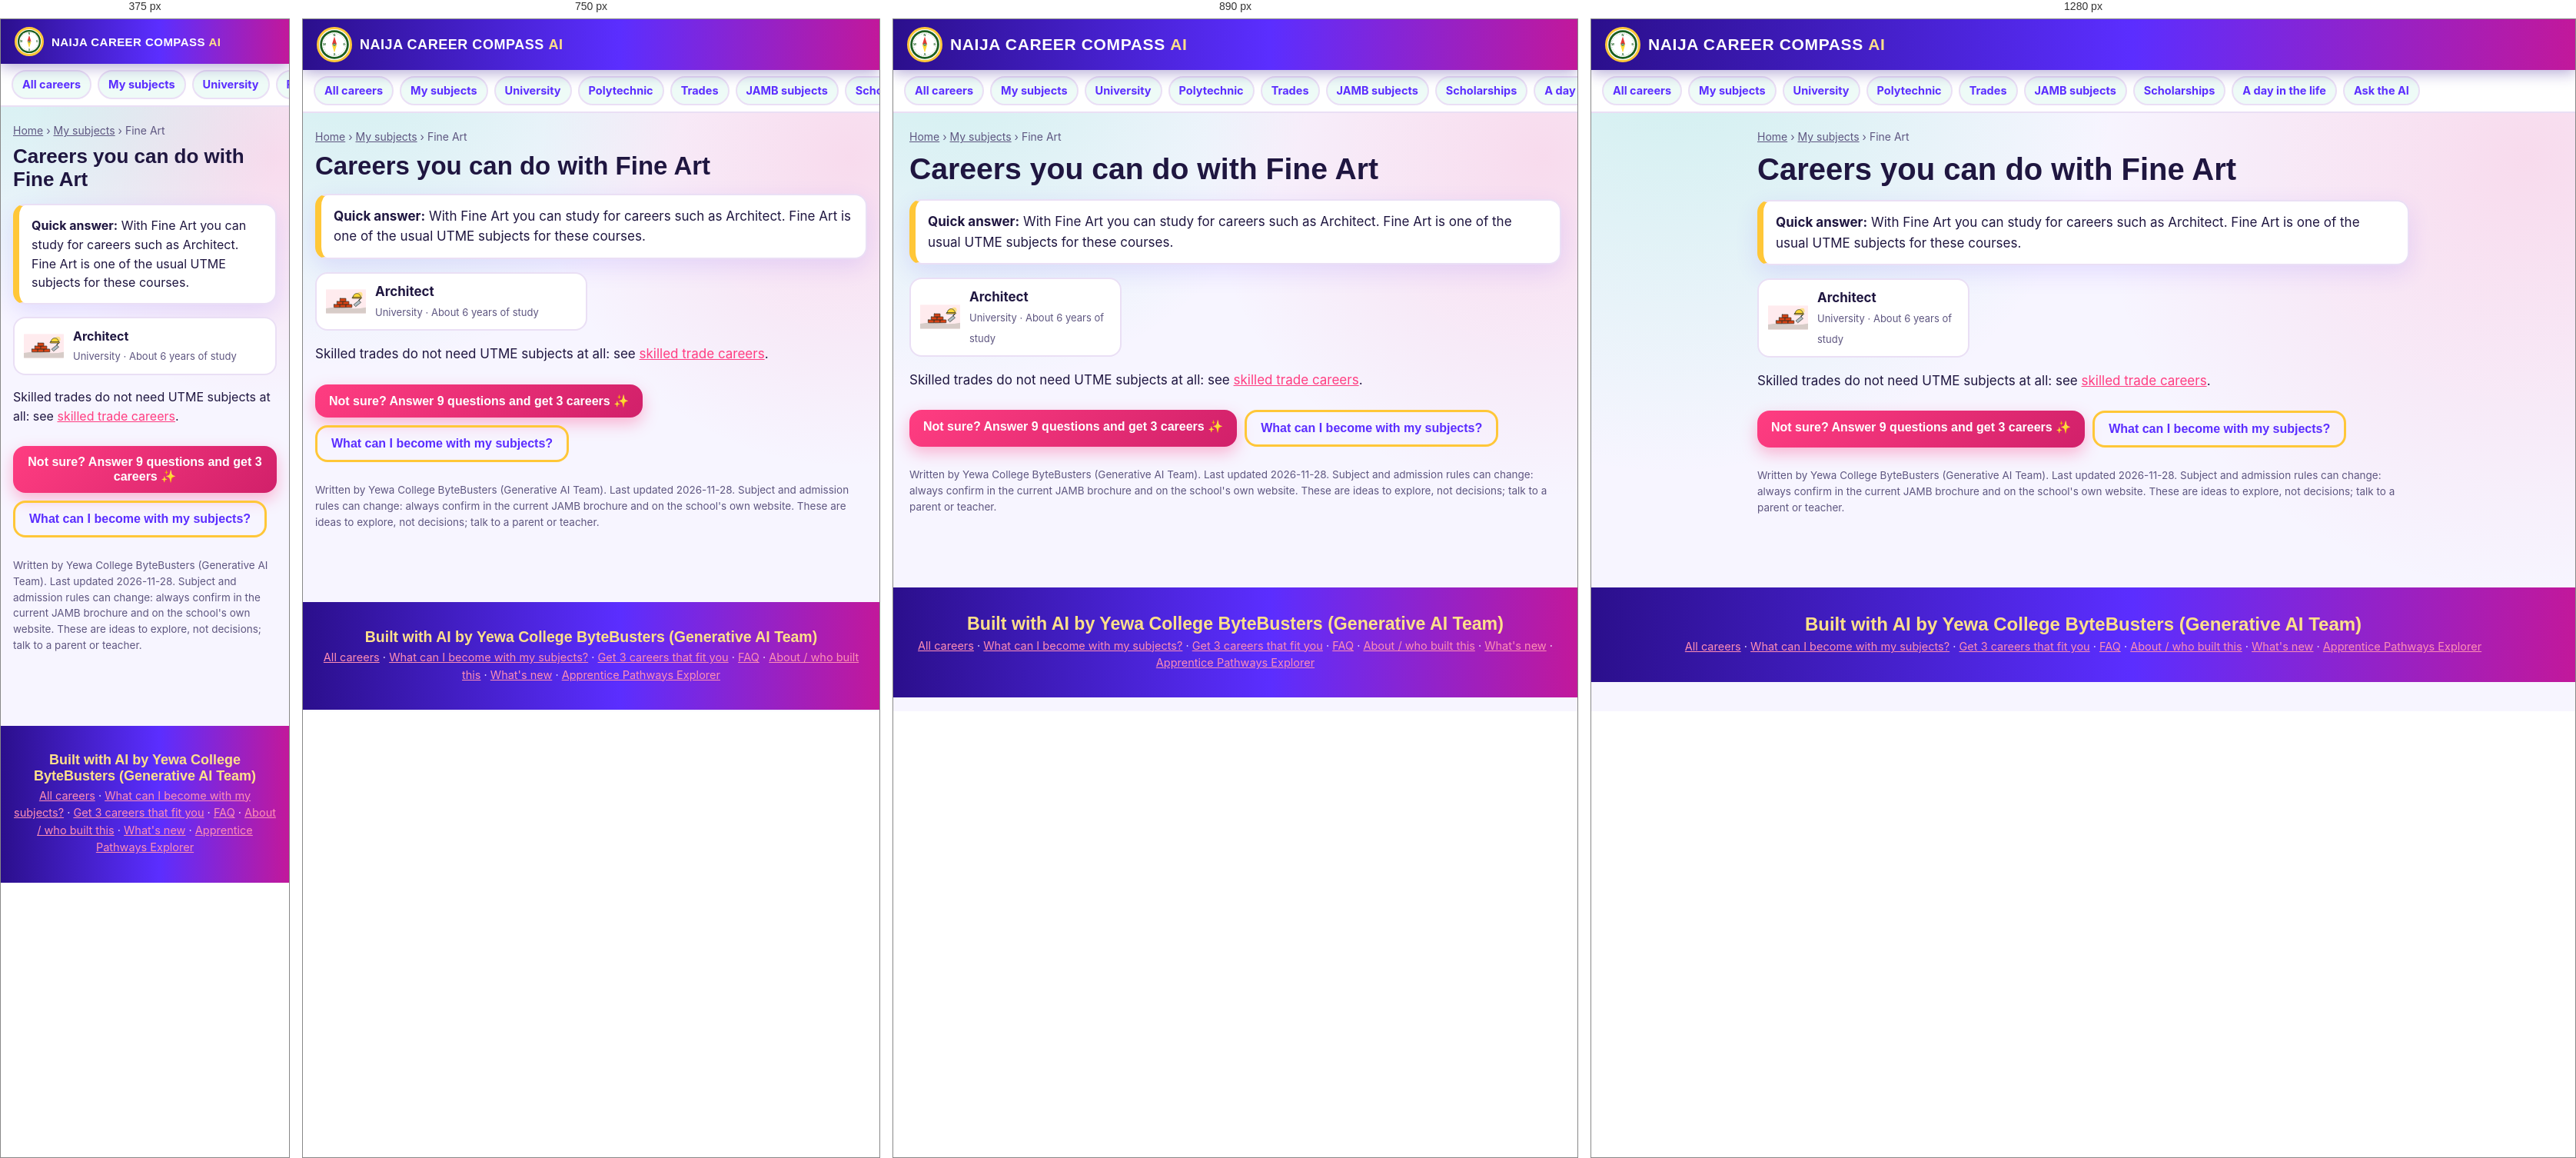
Rendered at 375 px, 750 px, 890 px and 1280 px, left to right.

<!-- file: index.html -->
<!doctype html>
<html lang="en-NG">
<head>
<meta charset="utf-8">
<meta name="viewport" content="width=device-width, initial-scale=1">
<title>Careers you can do with Fine Art in Nigeria</title>
<meta name="description" content="With Fine Art you can study for careers such as Architect. Fine Art is one of the usual UTME subjects for these courses.">
<link rel="canonical" href="https://naija-career-compass-ai.vercel.app/subjects/fine-art/">
<meta name="google-site-verification" content="gRx6rQOAdy83jB7Xta6qp0gE61CorO4qy7RzTVvn-WY">
<meta name="robots" content="index, follow, max-snippet:-1, max-image-preview:large">
<meta property="og:type" content="article">
<meta property="og:site_name" content="Naija Career Compass AI">
<meta property="og:title" content="Careers you can do with Fine Art in Nigeria">
<meta property="og:description" content="With Fine Art you can study for careers such as Architect. Fine Art is one of the usual UTME subjects for these courses.">
<meta property="og:url" content="https://naija-career-compass-ai.vercel.app/subjects/fine-art/">
<meta property="og:image" content="https://naija-career-compass-ai.vercel.app/images/og-image.png">
<meta name="twitter:card" content="summary_large_image">
<meta name="twitter:title" content="Careers you can do with Fine Art in Nigeria">
<meta name="twitter:description" content="With Fine Art you can study for careers such as Architect. Fine Art is one of the usual UTME subjects for these courses.">
<meta name="twitter:image" content="https://naija-career-compass-ai.vercel.app/images/og-image.png">
<meta name="theme-color" content="#2A1B6E">
<link rel="icon" href="/images/logo.svg">
<link rel="preconnect" href="https://fonts.googleapis.com">
<link href="https://fonts.googleapis.com/css2?family=Poppins:wght@600;700;800;900&family=Inter:wght@400;600;700&display=swap" rel="stylesheet">
<link rel="stylesheet" href="/style.css">
<script>try { var t = localStorage.getItem("cc-theme"); if (t) document.documentElement.dataset.theme = t; } catch (e) {}</script>
<script type="application/ld+json">{"@context":"https://schema.org","@graph":[{"@type":"EducationalOrganization","@id":"https://naija-career-compass-ai.vercel.app/#org","name":"Yewa College ByteBusters (Generative AI Team)","url":"https://naija-career-compass-ai.vercel.app/"},{"@type":"BreadcrumbList","itemListElement":[{"@type":"ListItem","position":1,"name":"Home","item":"https://naija-career-compass-ai.vercel.app/"},{"@type":"ListItem","position":2,"name":"My subjects","item":"https://naija-career-compass-ai.vercel.app/subjects/"},{"@type":"ListItem","position":3,"name":"Fine Art","item":"https://naija-career-compass-ai.vercel.app/subjects/fine-art/"}]},{"@type":"FAQPage","mainEntity":[{"@type":"Question","name":"What can I become if I am good at Fine Art?","acceptedAnswer":{"@type":"Answer","text":"With Fine Art you can study for careers such as Architect. Fine Art is one of the usual UTME subjects for these courses."}}]}]}</script>
</head>
<body>
<header class="bar"><a class="brand" href="/"><img src="/images/logo.svg" alt="" width="46" height="46"><span>NAIJA CAREER COMPASS <b>AI</b></span></a></header>
<nav class="gnav" aria-label="Main"><a href="/careers/">All careers</a><a href="/subjects/">My subjects</a><a href="/careers/university/">University</a><a href="/careers/polytechnic-and-college/">Polytechnic</a><a href="/careers/skilled-trades/">Trades</a><a href="/jamb-subjects/">JAMB subjects</a><a href="/scholarships/">Scholarships</a><a href="/day-in-the-life/">A day in the life</a><a href="/#start">Ask the AI</a></nav>
<main class="guide">
  <nav class="crumbs" aria-label="Breadcrumb"><a href="/">Home</a> › <a href="/subjects/">My subjects</a> › Fine Art</nav>
  <h1>Careers you can do with Fine Art</h1>
<p class="answer-box"><b>Quick answer:</b> With Fine Art you can study for careers such as Architect. Fine Art is one of the usual UTME subjects for these courses.</p><ul class="clist"><li data-route="uni"><a href="/careers/architect/"><img src="/images/careers/building.svg" alt="" loading="lazy" width="64" height="64"><span><b>Architect</b><small>University · About 6 years of study</small></span></a></li></ul>
  <p>Skilled trades do not need UTME subjects at all: see <a href="/careers/skilled-trades/">skilled trade careers</a>.</p><div class="cta"><a class="btn" href="/#start">Not sure? Answer 9 questions and get 3 careers ✨</a><a class="btn line" href="/subjects/">What can I become with my subjects?</a></div>
  <p class="updated">Written by Yewa College ByteBusters (Generative AI Team). Last updated <time datetime="2026-11-28">2026-11-28</time>. Subject and admission rules can change: always confirm in the current JAMB brochure and on the school's own website. These are ideas to explore, not decisions; talk to a parent or teacher.</p>
</main>
<footer>
  <p class="made">Built with AI by Yewa College ByteBusters (Generative AI Team)</p>
  <p><a href="/careers/">All careers</a> · <a href="/subjects/">What can I become with my subjects?</a> · <a href="/">Get 3 careers that fit you</a> · <a href="/faq/">FAQ</a> · <a href="/about/">About / who built this</a> · <a href="/whats-new/">What's new</a> · <a href="https://apprentice-pathway-explorer.vercel.app/">Apprentice Pathways Explorer</a></p>
</footer>
</body>
</html>


/* @media block from style.css */
@media (max-width: 920px) {
  .hero { grid-template-columns: 1fr; padding-top: 28px; }
  .steps { grid-template-columns: 1fr 1fr; }
  .steps li:nth-child(2)::after { display: none; }
  .two, .grid3, .env { grid-template-columns: 1fr; }
  .output { position: static; }
  .links { display: none; }
  .theme { margin-left: auto; }
}

/* @media block from style.css */
@media (max-width: 560px) {
  body { font-size: 16px; }
  .steps { grid-template-columns: 1fr; }
  .steps li:not(:last-child)::after { content: "⬇"; right: 50%; top: auto; bottom: -20px; transform: translateX(50%); display: block; }
  .pair { grid-template-columns: 1fr; }
  .parts li { grid-template-columns: 1fr; }
  .parts .k { flex-direction: row; gap: 8px; width: auto; height: auto; padding: 8px 14px; justify-content: flex-start; border-radius: 14px; }
  .parts .k b { font-size: 22px; }
    .brand img { width: 38px; height: 38px; }
  .hero-btns .btn { flex: 1; font-size: 17px; padding: 14px 10px; white-space: nowrap; }
  .card { padding: 18px; }
}

/* @media block from style.css */
@media (max-width: 560px) { .facts { grid-template-columns: 1fr; } }

/* @media block from style.css */
@media (max-width: 600px) { .three { grid-template-columns: 1fr; } .stage { width: min(86%, 320px); } .stage .orb { width: 48px; height: 48px; margin: -24px; font-size: 23px; border-radius: 15px; } }

/* @media block from style.css */
@media (max-width: 860px) {
  .bar { flex-wrap: wrap; row-gap: 4px; }
  .links { display: flex; order: 3; width: 100%; margin: 0; justify-content: space-between; gap: 2px; }
  .links a { flex: 1; text-align: center; font-size: 14px; padding: 6px 4px; background: rgba(255, 255, 255, .12); }
  .theme { margin-left: auto; }
}

/* @media block from style.css */
@media (max-width: 640px) { .combo { grid-template-columns: 1fr; } .sch-dl { grid-template-columns: 1fr; } .sch-dl dd { margin-bottom: 6px; } .guide .facts { grid-template-columns: 1fr; } }